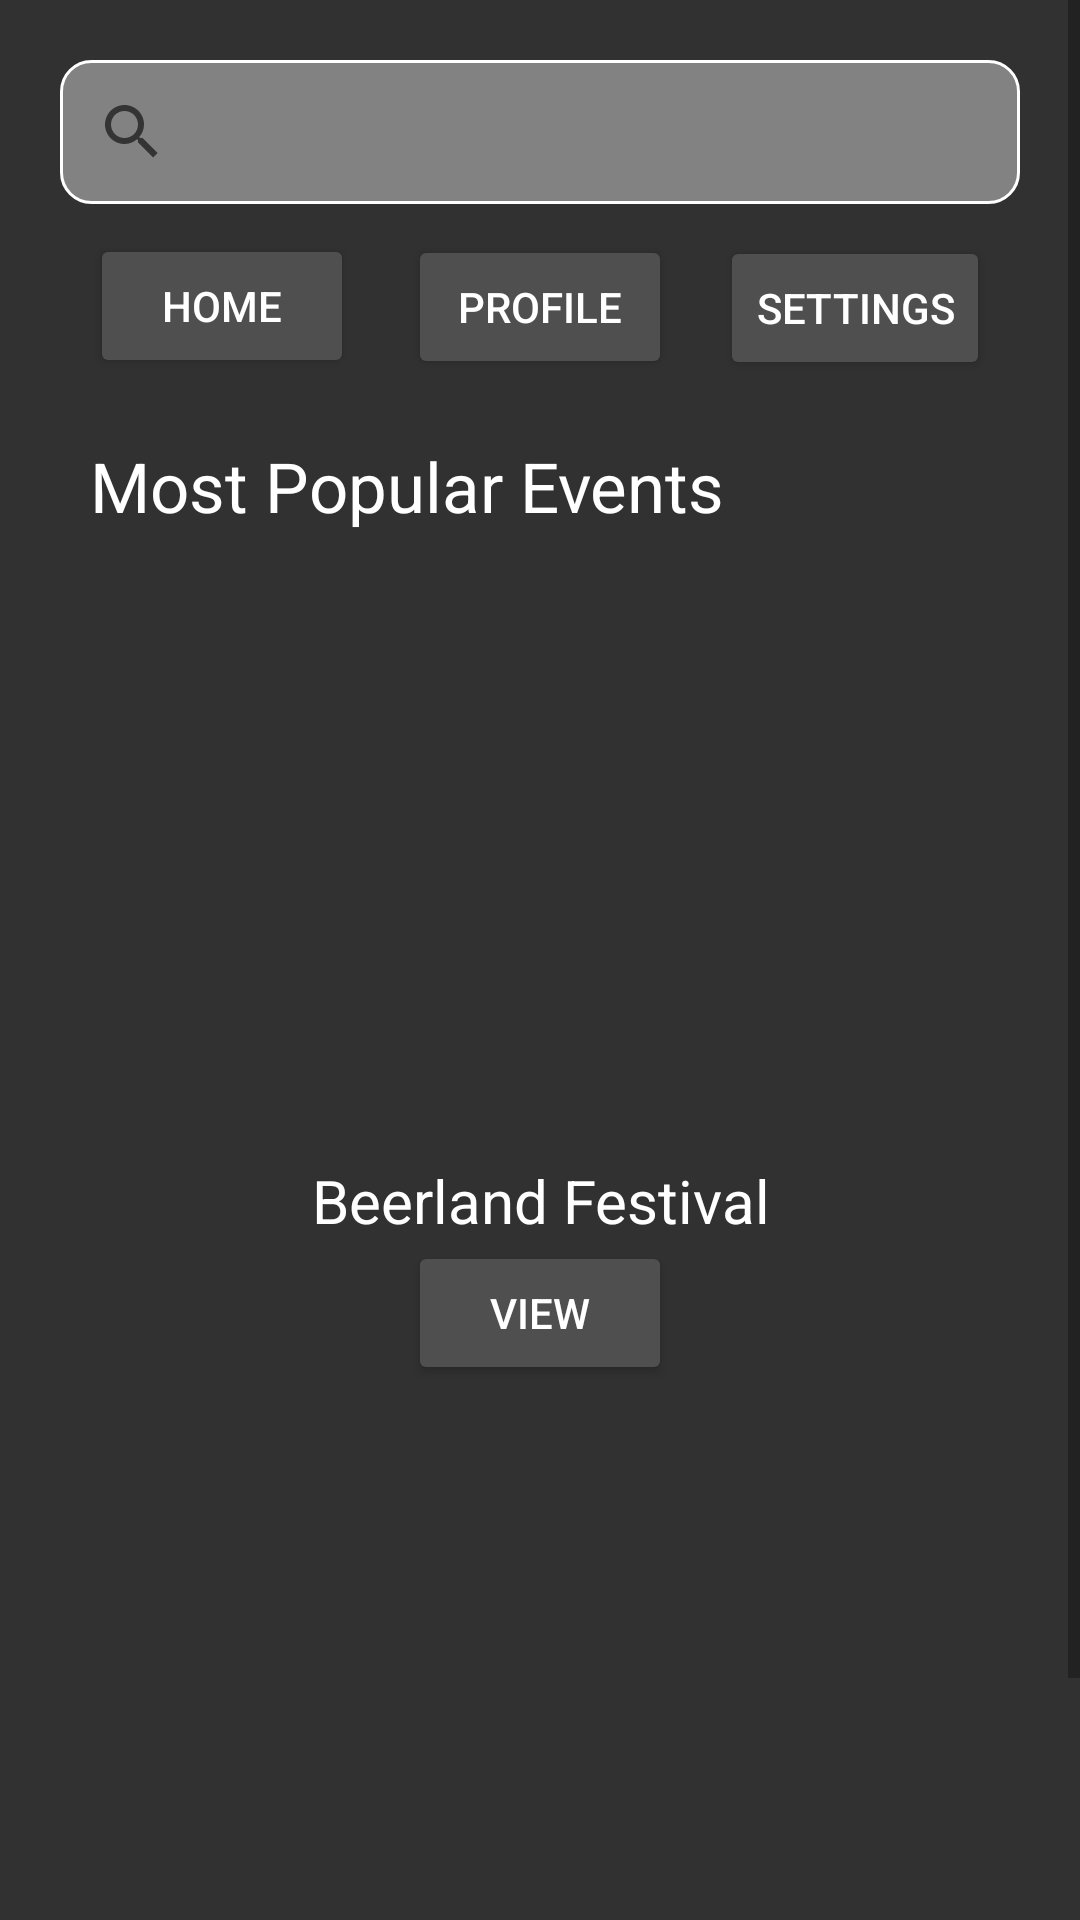

Here is an Android app screen rendered from its layout file. Give the layout XML and the strings, colors and styles it references.
<!-- AndroidManifest.xml: application theme Theme.MyBookings -->
<!-- res/layout/activity_homepage.xml -->
<?xml version="1.0" encoding="utf-8"?>
<ScrollView xmlns:android="http://schemas.android.com/apk/res/android"
    xmlns:app="http://schemas.android.com/apk/res-auto"
    xmlns:tools="http://schemas.android.com/tools"
    android:layout_width="match_parent"
    android:layout_height="match_parent"
    tools:context=".Fragments.Homepage"
    android:background="@color/background1">

    <LinearLayout
        android:layout_width="wrap_content"
        android:layout_height="match_parent"
        android:orientation="vertical">



        <androidx.appcompat.widget.SearchView
            android:id="@+id/searchView"
            android:layout_width="320dp"
            android:layout_height="wrap_content"
            android:layout_marginStart="20dp"
            android:layout_marginTop="20dp"
            android:layout_marginEnd="20dp"
            android:iconifiedByDefault="false"
            android:queryHint="Search Event"

            android:background="@drawable/searchview_background"
            >

        </androidx.appcompat.widget.SearchView>


        <Button
            android:id="@+id/homepage_home_button"
            android:layout_width="wrap_content"
            android:layout_height="wrap_content"
            android:layout_gravity="left"
            android:backgroundTint="#4f4f4f"
            android:text="Home"
            android:textColor="#ffffff"
            android:layout_marginTop="10dp"
            android:layout_marginLeft="30dp"
            ></Button>
        <Button
            android:id="@+id/homepage_profile_button"
            android:layout_width="wrap_content"
            android:layout_height="wrap_content"
            android:layout_gravity="center"
            android:backgroundTint="#4f4f4f"
            android:layout_marginTop="-48dp"
            android:text="Profile"
            android:textColor="#ffffff"
            ></Button>
        <Button
            android:id="@+id/homepage_settings_button"
            android:layout_width="wrap_content"
            android:layout_height="wrap_content"
            android:layout_gravity="right"
            android:backgroundTint="#4f4f4f"
            android:text="Settings"
            android:textColor="#ffffff"
            android:layout_marginRight="30dp"
            android:layout_marginTop="-48dp"
            ></Button>

        <TextView
            android:layout_width="match_parent"
            android:layout_height="wrap_content"
            android:text="Most Popular Events"
            android:textColor="#FFFFFF"
            android:textSize="23dp"
            android:layout_marginTop="20dp"
            android:layout_marginLeft="30dp"
            android:layout_marginBottom="10dp"
            ></TextView>

        <ImageView
            android:layout_width="320dp"
            android:layout_height="200dp"
            android:layout_gravity="center_horizontal"
            android:src="@drawable/beerland_image"
            android:layout_marginStart="60dp"
            android:layout_marginEnd="60dp"

            ></ImageView>

        <TextView
            android:layout_width="match_parent"
            android:layout_height="wrap_content"
            android:text="Beerland Festival"
            android:textColor="#ffffff"
            android:gravity="center_horizontal"
            android:textSize="20dp"
            android:layout_marginTop="-1dp"
            ></TextView>

        <Button
            android:layout_width="wrap_content"
            android:layout_height="wrap_content"
            android:layout_gravity="center"
            android:backgroundTint="#4f4f4f"
            android:text="View"
            android:textColor="#ffffff"
            android:id="@+id/homepage_btn_1"
            ></Button>

        <ImageView
            android:layout_width="320dp"
            android:layout_height="250dp"
            android:layout_gravity="center_horizontal"
            android:src="@drawable/shutdown_image"
            android:layout_marginStart="60dp"
            android:layout_marginEnd="60dp"
            android:layout_marginTop="-30dp"
            ></ImageView>

        <TextView
            android:layout_width="match_parent"
            android:layout_height="wrap_content"
            android:text="2021 Shutdown"
            android:textColor="#ffffff"
            android:gravity="center_horizontal"
            android:textSize="20dp"
            android:layout_marginTop="-25dp"
            ></TextView>

        <Button
            android:layout_width="wrap_content"
            android:layout_height="wrap_content"
            android:layout_gravity="center"
            android:backgroundTint="#4f4f4f"
            android:text="View"
            android:textColor="#ffffff"
            ></Button>

    </LinearLayout>



</ScrollView>
<!-- resources referenced by this layout -->
<resources>
  <color name="background1">#313131</color>
  <!-- drawable searchview_background (drawable) -->
  <?xml version="1.0" encoding="utf-8"?>
  <shape xmlns:android="http://schemas.android.com/apk/res/android"
      android:shape="rectangle"
      >
  
      <corners
          android:radius="10dp"
          ></corners>
  
     <solid
          android:color="#828282"
         ></solid>
  
      <stroke
          android:color="#ffffff"
          android:width="1dp"
          >
  
      </stroke>
  </shape>
  <style name="Theme.MyBookings" parent="Theme.MaterialComponents.DayNight.DarkActionBar">
          
          <item name="colorPrimary">@color/purple_500</item>
          <item name="colorPrimaryVariant">@color/purple_700</item>
          <item name="colorOnPrimary">@color/white</item>
          
          <item name="colorSecondary">@color/teal_200</item>
          <item name="colorSecondaryVariant">@color/teal_700</item>
          <item name="colorOnSecondary">@color/black</item>
          
          <item name="android:statusBarColor" tools:targetApi="l">?attr/colorPrimaryVariant</item>
          
      </style>
  <color name="purple_500">#FF6200EE</color>
  <color name="purple_700">#FF3700B3</color>
  <color name="white">#FFFFFFFF</color>
  <color name="teal_200">#FF03DAC5</color>
  <color name="teal_700">#FF018786</color>
  <color name="black">#FF000000</color>
</resources>
